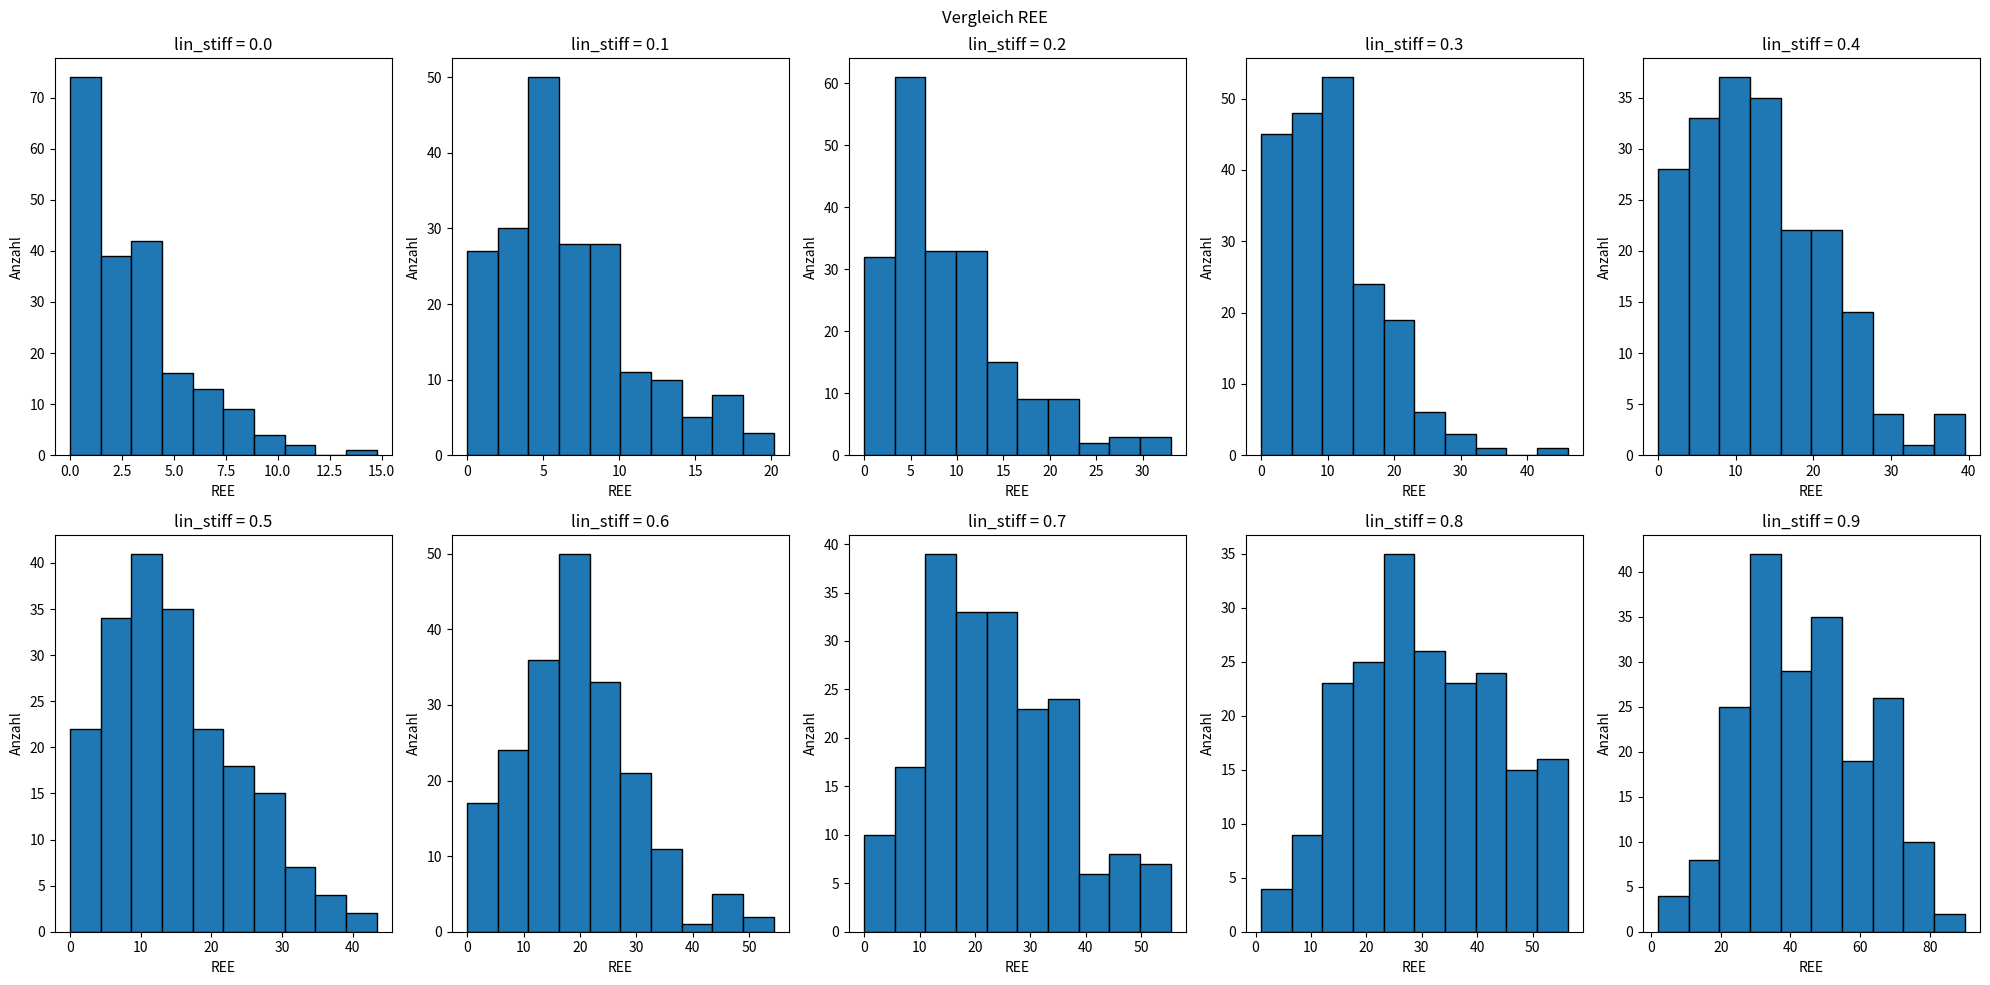
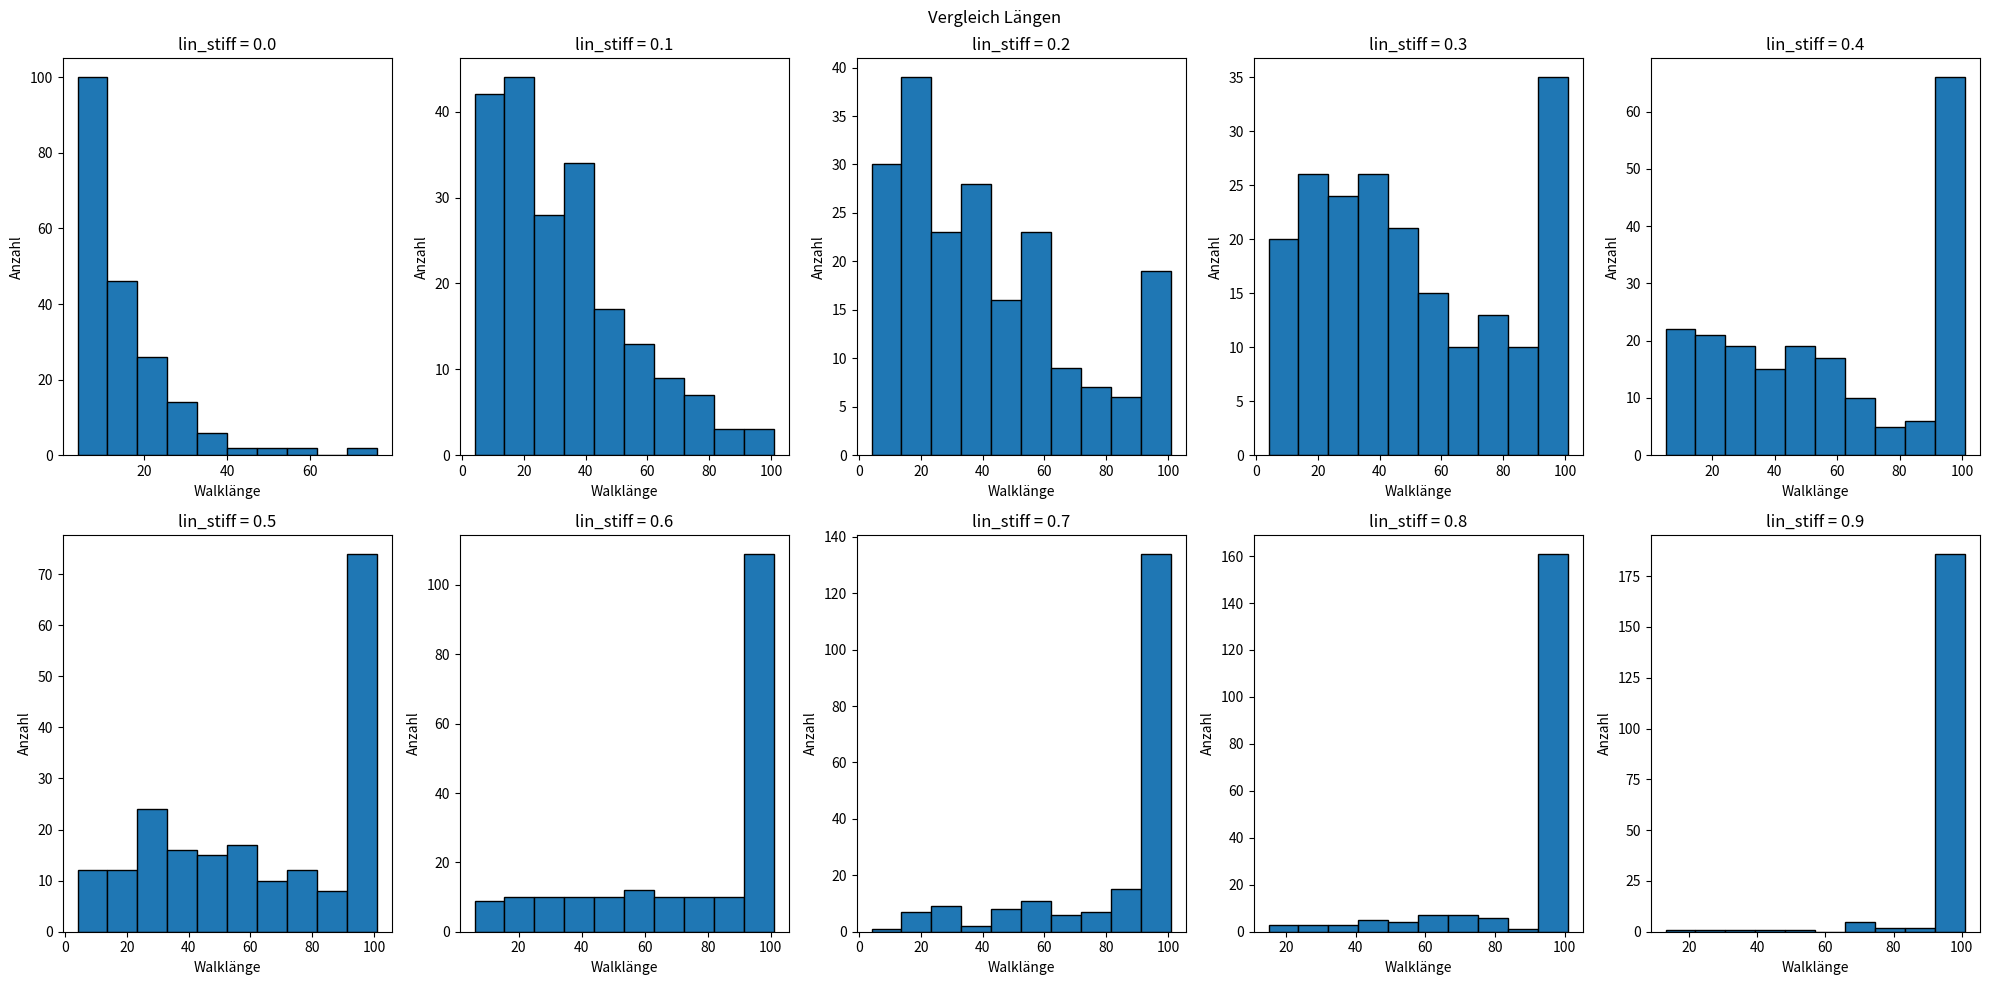

Recreate these plots in Python, in order.
import random
import numpy as np
import matplotlib.pyplot as plt


# Eingabe unnütz für eigentliches Ausführen des Codes, nur zum testen/troubleshooten da
#####################################################
#####################################################
D = 5
lambda_a = 2 # Bei universellem Skalar sinnlos.
lin_stiff = 0 # 0 -> 100% Dimensionswechsel, 0.01-0.99 ->1-99% Gewichtung für Dimensionswechsel, 1 -> Computer sagt nein
pol_length = 20
itter = 50
#####################################################
#####################################################

def SAW_D_dim(D, pol_length, lin_stiff):
    # Listen initiieren
    point_latest = [0] * D
    track_list = []
    track_list.append(point_latest[:]) # Wenn direkt als Listenelement/ohne append -> Error
    track_list_dim = []
    track_list_dir = []
    steps = 0

            # Verhindern von unendlichen Walks bei ungünstigen Eingaben oder Schleifenfehlern
######--------------------------------------------------------------------------------------------------######
    # Prüfen ob die Polymerlänge valid ist
    if not (isinstance(pol_length, int) or (isinstance(pol_length, str) and pol_length == "inf")):
        print("Kein valider Input für Polymerlänge")
        # raise ValueError("Kein valider Input für Polymerlänge") # statt print und return
        return
    # Bei Unendlichem Walk in einer Dimension (ergo einer Richtung) Fehler werfen
    if D == 1 and (isinstance(pol_length, str) and pol_length == "inf"):
        print("Obacht!")
        # raise ValueError("Obacht!") # statt print und return
        return
    # Bei unendlichem Walk und 100% Stiffness
    if lin_stiff == 1 and not pol_length != "inf":
        print("REE = inf")
        # raise ValueError("Wieso?") # statt print und return
        return
    # Bei 1 Dimension und 0% Stiffness
    if D == 1 and lin_stiff == 0:
        print("Geht net")
        # raise ValueError("Geht net") # statt print und return
        return
    
######--------------------------------------------------------------------------------------------------######

    # Walken
    while True:

        if lin_stiff == "None":
            rand_int = random.randint(0, D-1)
            track_list_dim.append(rand_int)

            # Verhindern von backtracking
            if len(track_list_dim) > 1 and track_list_dim[-1] == track_list_dim[-2]:
                # Wenn die gleiche Dimension wie letztes mal gewählt wurde, muss der walk weiter in die Richtung laufen, da der SAW nicht rückwärts laufen soll -> unendlicher Walk in D1 bei "inf"
                part_rand_dir = track_list_dir[-1] # Doch keine random direction
            else:
                part_rand_dir = random.choice([-1, 1]) # Hier aber random direction
            track_list_dir.append(part_rand_dir)
            point_latest[rand_int] += part_rand_dir

        else:
            y_n = round(random.random(), 2)
            # Bei 0.01-0.99
            if steps > 0 and y_n < lin_stiff:
                # Walk geht in gleicher Richtung weiter
                rand_dim = track_list_dim[-1]
                part_rand_dir = track_list_dir[-1]
            else:
                # Geht nicht geradeaus weiter
                rand_dim = random.randint(0, D-1)
    
                # Bei 0.00
                if lin_stiff == 0 and steps > 0:
                    # Neue Wahl ohne letzte Dimension
                    available_dims = [dim for dim in range(D) if dim != track_list_dim[-1]]
                    rand_dim = random.choice(available_dims)
                else:
                    rand_dim = random.randint(0, D-1)
                
                if len(track_list_dim) > 0 and rand_dim == track_list_dim[-1]:
                    part_rand_dir = track_list_dir[-1] # Doch keine random direction
                else:
                    part_rand_dir = random.choice([-1, 1]) # hier aber random direction
    
            track_list_dim.append(rand_dim)
            track_list_dir.append(part_rand_dir)
            point_latest[rand_dim] += part_rand_dir

        # Walk abbrechen / Walkbreak
        if point_latest not in track_list:
            track_list.append(point_latest[:])
        else:
            break

        steps += 1
        # Polymerlänge
        if isinstance(pol_length, int) and steps >= pol_length:
            break
        elif isinstance(pol_length, str) and pol_length == "inf":
            continue # Bei 'inf' wird der Walk fortgeführt bis Walkbreak

    # Für Experiment mit unterschiedlichen Nucleationsites nicht geeignet
    calced_REE = np.linalg.norm(point_latest)
    # Bei Poly_Call auskommentieren der prints empfohlen.
    #print(track_list)
    #print(f"REE: {calced_REE}")
    imp_length = len(track_list)
    #print(f"Walklänge: {imp_length}")
    #print(track_list_dir)
    #print(track_list_dim)
    return calced_REE, imp_length

# Normalverteilte Polymerlängen
def Rnd_Pol(mean, std_dev, num):
    
    normal_floats = np.random.normal(mean, std_dev, num)
    normal_integers = np.round(normal_floats).astype(int)
    abs_integers = abs(normal_integers)
    normal_integers_list = abs_integers.tolist()

    return normal_integers_list

# Statistik bei festen Werten
def PolyCallSimple(D: int, pol_length, lin_stiff: float, itter: int, dist: bool):
    ree_list = []
    length_list = []
    # Liste für tatsächliche Funktion anpassen
    for i in range(itter):
        if dist:
            pol_length = polymer_lengths[i]
        else:
            pass
        # Funktion callen, Fehler auslassen
        ree, length = SAW_D_dim(D, pol_length, lin_stiff)
        if ree is not None and length is not None:
            ree_list.append(ree)
            length_list.append(length)
    # REE
    mean_ree = np.mean(ree_list)
    std_dev_ree = np.std(ree_list)
    median_ree = np.median(ree_list)
    # Walklänge
    mean_length = np.mean(length_list)
    std_dev_length = np.std(length_list)
    median_length = np.median(length_list)

    # Für Comps auskommentieren
    #print(f"REE - Mittelwert: {mean_ree}, Standardabweichung: {std_dev_ree}, Median: {median_ree}")
    #print(f"Walklänge - Mittelwert: {mean_length}, Standardabweichung: {std_dev_length}, Median: {median_length}")

    # Für Comps auskommentieren
    #fig, axs = plt.subplots(1, 2, figsize=(14, 5))
    #axs[0].hist(ree_list, bins=10, edgecolor='black')
    #axs[0].set_xlabel('REE')
    #axs[0].set_ylabel('Anzahl')
    #axs[1].hist(length_list, bins=10, edgecolor='black')
    #axs[1].set_xlabel('Walklänge')
    #axs[1].set_ylabel('Anzahl')

    #plt.show()

    return ree_list, length_list

# Vergleich von 10 Walks in unterschiedlichen Dimensionen
def Deca_Comp_DIM(D_Start, pol_length, lin_stiff, itter, dist):
    if D_Start <= 1:
        print("Minimaler Wert für Dimensionen ist 2")
        return
    d_comp_list = [i for i in range(D_Start, D_Start + 10)] # Anzahl an Vergleichen kann angepasst werden, aber subplots müssen gefittet werden
    comp_list_return_ree = []
    comp_list_return_length = []
    for D in d_comp_list:
        ree, length = PolyCallSimple(D, pol_length, lin_stiff, itter, dist)
        comp_list_return_ree.append(ree)
        comp_list_return_length.append(length)
    
    # Plotten der REE Listen
    fig_ree, axs_ree = plt.subplots(2, 5, figsize=(20, 10))
    fig_ree.suptitle("Vergleich REE")
    for i in range(2):
        for j in range(5):
            matrix_index = i * 5 + j
            axs_ree[i, j].hist(comp_list_return_ree[matrix_index], bins=10, edgecolor="black")
            axs_ree[i, j].set_title(f"D = {d_comp_list[matrix_index]}")
            axs_ree[i, j].set_xlabel("REE")
            axs_ree[i, j].set_ylabel("Anzahl")
    plt.tight_layout()
    #plt.show() # Auskommentieren um beide Plots gleichzeitig zu zeigen

    # Plotten der Walklängen-Listen
    fig_length, axs_length = plt.subplots(2, 5, figsize=(20, 10))
    fig_length.suptitle("Vergleich Längen")
    for i in range(2):
        for j in range(5):
            matrix_index = i * 5 + j
            axs_length[i, j].hist(comp_list_return_length[matrix_index], bins=10, edgecolor="black")
            axs_length[i, j].set_title(f"D = {d_comp_list[matrix_index]}")
            axs_length[i, j].set_xlabel("Walklänge")
            axs_length[i, j].set_ylabel("Anzahl")
    plt.tight_layout()
    plt.show()

# Vergleich von 10 Walks in unterschiedlichen Steifen
def Hendeca_Comp_Stiff(D, pol_length, itter, dist):
    temp_stiff_comp_list = np.arange(0, 1, 0.1).tolist()
    stiff_comp_list = [round(i, 1) for i in temp_stiff_comp_list]
    comp_list_return_ree2 = []
    comp_list_return_length2 = []
    for lin_stiff in stiff_comp_list:
        ree, length = PolyCallSimple(D, pol_length, lin_stiff, itter, dist)
        comp_list_return_ree2.append(ree)
        comp_list_return_length2.append(length)
    
    # Plotten der REE Listen
    fig_ree, axs_ree = plt.subplots(2, 5, figsize=(20, 10))
    fig_ree.suptitle("Vergleich REE")
    for i in range(2):
        for j in range(5):
            matrix_index = i * 5 + j
            axs_ree[i, j].hist(comp_list_return_ree2[matrix_index], bins=10, edgecolor="black")
            axs_ree[i, j].set_title(f"lin_stiff = {stiff_comp_list[matrix_index]}")
            axs_ree[i, j].set_xlabel("REE")
            axs_ree[i, j].set_ylabel("Anzahl")
    plt.tight_layout()
    #plt.show() # Auskommentieren um beide Plots gleichzeitig zu zeigen

    # Plotten der Walklängen-Listen
    fig_length, axs_length = plt.subplots(2, 5, figsize=(20, 10))
    fig_length.suptitle("Vergleich Längen")
    for i in range(2):
        for j in range(5):
            matrix_index = i * 5 + j
            axs_length[i, j].hist(comp_list_return_length2[matrix_index], bins=10, edgecolor="black")
            axs_length[i, j].set_title(f"lin_stiff = {stiff_comp_list[matrix_index]}")
            axs_length[i, j].set_xlabel("Walklänge")
            axs_length[i, j].set_ylabel("Anzahl")
    plt.tight_layout()
    plt.show()
    

# Manuelles Callen der Funktionen
#-#-#-#-#-#-#-#-#-#-#-#-#-#-#-#-#-#-#-#-#-#-#-#-#-#-#-#-#-#-#-#-#-#-#-#-#-#-#-#-#-#-#-#-#
 #-#-#-#-#-#-#-#-#-#-#-#-#-#-#-#-#-#-#-#-#-#-#-#-#-#-#-#-#-#-#-#-#-#-#-#-#-#-#-#-#-#-#-#-
######
# Ausführen der Codes. !!! Es sollte immer nur eine Funktion gleichzeitig Ausgeführt werden!!!
# Grundsätzlich geht auch mehrfache Ausführung aber ist hauptsächlich aufgrund von Rechenaufwand nicht empfohlen
# True = Ausführen, False = Nicht Ausführen

Einzel_D_DIM = True # Muss für die Multi_Calls auf True sein
Multi_D_DIM = True # Muss für Vergleiche auf True sein

Multi_Vergleich_D_DIM_DIM = False      ## 
Multi_Vergleich_D_DIM_STIFF = True   ## Hier nur eine der zwei ausführen


Einzel_Diamant = False # Gleiches wie oben
Multi_Diamant = False

original_SAW_D_dim = SAW_D_dim
original_PolyCallSimple = PolyCallSimple
original_Deca_Comp_DIM = Deca_Comp_DIM
original_Hendeca_Comp_Stiff = Hendeca_Comp_Stiff
SAW_D_dim = lambda *args, **kwargs: None if not Einzel_D_DIM else original_SAW_D_dim(*args, **kwargs)
PolyCallSimple = lambda *args, **kwargs: None if not Multi_D_DIM else original_PolyCallSimple(*args, **kwargs)
Deca_Comp_DIM = lambda *args, **kwargs: None if not Multi_Vergleich_D_DIM_DIM else original_Deca_Comp_DIM(*args, **kwargs)
Hendeca_Comp_Stiff = lambda *args, **kwargs: None if not Multi_Vergleich_D_DIM_STIFF else original_Hendeca_Comp_Stiff(*args, **kwargs)

## pol_length: "inf" ## lin_stiff: "None" / polymer_lengths
# pol_length: Unison(int, str)
# lin_stiff: Unison(int, str, List[int])

# Einzel_D_DIM
SAW_D_dim(5, 20, 1) # Bei lin_stiff > 1 passiert das gleiche wie bei lin_stiff == 1
# SAW_D_dim(D: int, pol_length: (int, str), lin_stiff: (float, str))

# Multi_D_DIM
#////\\\\#
imp_size = 400
polymer_lengths = Rnd_Pol(65, 2.5, imp_size)
# Rnd_Pol(mean: float, std_dev: float, num: int) -> list:
# Ex: PolyCallSimple(5, polymer_lengths, 0.8, imp_size, True) 
#\\\\////#
PolyCallSimple(3, "inf", "None", 400, True) # Argument vier entspricht der Anzahl an Itterationen -> dtype: int, Argument 5 fragt ob die maximalen Polymerlängen gleich oder Normalverteilt sein sollen, die drei ersten sind identisch zum Einfachen Walk
# PolyCallSimple(D: int, pol_length, lin_stiff: float, itter: int, dist: bool)

Deca_Comp_DIM(3, "inf", "None", 100, False) # Itterationen werden hier praktisch mit 10 multipliziert
#Deca_Comp_DIM(D_Start: int, pol_length, lin_stiff: float, itter: int, dist: bool)

Hendeca_Comp_Stiff(3, 100, 200, False)
#Hendeca_Comp_Stiff(D: int, pol_length, itter: int, dist: bool)

#-#-#-#-#-#-#-#-#-#-#-#-#-#-#-#-#-#-#-#-#-#-#-#-#-#-#-#-#-#-#-#-#-#-#-#-#-#-#-#-#-#-#-#-#
 #-#-#-#-#-#-#-#-#-#-#-#-#-#-#-#-#-#-#-#-#-#-#-#-#-#-#-#-#-#-#-#-#-#-#-#-#-#-#-#-#-#-#-#-

print("Code went through without error") # Bei langsamen Rechnern manchmal sinnvoll um Rechenaufwand "einzuschätzen" (Nach Berechnung können die Plots noch ewig laden -> Nachricht)

### TODOS

    ### Wichtig

        ##### Diamondlattice walk
            ### 3d Diamantgitter
            ### Mehrfaches Ausführen siehe Simple_Poly_Call

    ### Wenn Zeit
        ### Animationsplots für erste drei Dimensionen, visualisierung des Walks
            ### Timingvariable für Geschwindigkeit der animationen
            ### Plot für Diamantgitter

    ### Wenn sehr viel Zeit
        ### Experiment mit Unterschiedlichen Anfangspukten / mehreren "Nukleationspunkten"
        ## GUI mit html/css siehe BikePlot für Funktionsloop
            # Auswahlmöglichkeiten zwischen: Diamantgitter und D-Dimensional sowohl für Loop als auch single
    
    ### Fertig
        ### basic SAW
        ### Simple exclusion für backwalking
        ### Inf's und D1 Fehler
        ### Lineare Steifigkeit für Walks (Funktionsvariable)
        ### Loops über Funktion für Statistik
        ## Histogramme und Plots für die Statistik
        ## Warscheinlichkeitsverteilte Polymerlängen
        ##### D-Dimentional Walk
        ### Dimensionsvergleiche und Steifigkeitsverglieche bei sonst gleichen Argumenten

